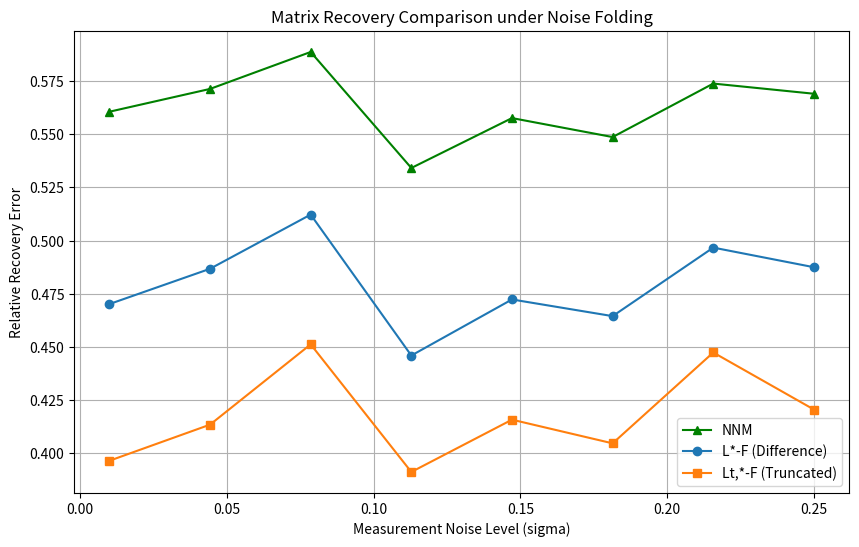

Write Python code to recreate this figure.
# -*- coding: utf-8 -*-
"""Untitled8.ipynb

Automatically generated by Colab.

Original file is located at
    https://colab.research.google.com/drive/1LtIseAETzHTOexgtG-m0-vqsqETC5Osw
"""

import numpy as np
import matplotlib.pyplot as plt
from numpy.linalg import svd, norm
from scipy.linalg import fractional_matrix_power

# -----------------------------
# 1. Data Generation Functions
# -----------------------------
def generate_low_rank(m, n, r):
    U = np.random.randn(m, r)
    V = np.random.randn(n, r)
    return U @ V.T

def A_forward(A, X):
    return A @ X.flatten()

# -----------------------------
# 2. Regularization Operators
# -----------------------------
def svt(X, tau):
    """ Singular Value Thresholding for NNM and L*-F """
    U, S, Vt = svd(X, full_matrices=False)
    S = np.maximum(S - tau, 0)
    return U @ np.diag(S) @ Vt

def truncated_svt(X, tau, t):
    """ Truncated SVT for Lt,*-F: Protects first t singular values """
    U, S, Vt = svd(X, full_matrices=False)
    # Only shrink singular values from index t onwards
    for i in range(t, len(S)):
        S[i] = max(S[i] - tau, 0)
    return U @ np.diag(S) @ Vt

# -----------------------------
# 3. ADMM Solver
# -----------------------------
def admm_solver(A, y, m, n, lam=0.1, rho=1, t=None, iters=50):
    X = np.zeros((m, n))
    Z = np.zeros((m, n))
    U = np.zeros((m, n))

    # Precompute for X-update efficiency
    AtA = A.T @ A
    I_mn = np.eye(m * n)
    inv_matrix = np.linalg.inv(AtA + rho * I_mn)

    for k in range(iters):
        # X-update (Least Squares)
        rhs = A.T @ y + rho * (Z - U).flatten()
        X_vec = inv_matrix @ rhs
        X = X_vec.reshape(m, n)

        # Z-update (Non-convex Proximal Step)
        if t is None:
            Z = svt(X + U, lam / rho)
        else:
            Z = truncated_svt(X + U, lam / rho, t)

        # Dual-update
        U = U + X - Z

    return X

# -----------------------------
# 4. Main Simulation Loop
# -----------------------------
# Constants based on Algorithm 5.1 and Section 5 of Huang et al.
m, n, r = 30, 30, 5
M = 500
t_rank = 2  # Truncation parameter
sigma_0 = 0.05  # Matrix perturbation Z noise level
noise_levels = np.linspace(0.01, 0.25, 8)

error_nnm = []
error_standard = []
error_truncated = []

for sigma in noise_levels:
    # Generate True Signal
    X_true = generate_low_rank(m, n, r)

    # Generate Completely Perturbed Model components
    A = np.random.randn(M, m*n) / np.sqrt(M)
    Z_noise = sigma_0 * np.random.randn(m, n)
    omega = sigma * np.random.randn(M)

    # Observed y = A(X + Z) + omega
    y = A @ (X_true.flatten() + Z_noise.flatten()) + omega

    # --- WHITENING STEP (Algorithm 5.1) ---
    # Theta and Covariance Sigma
    theta = sigma**2 + (m * n * sigma_0**2) / M
    Sigma = (sigma**2) * np.eye(M) + (sigma_0**2) * (A @ A.T)
    Sigma1 = Sigma / theta

    # Whitening operator: Sigma1^(-1/2)
    W = fractional_matrix_power(Sigma1, -0.5).real

    y_white = W @ y
    A_white = W @ A
    # --------------------------------------

    # Reconstruction
    # 1. NNM (Standard Nuclear Norm - effectively t=0 or lam higher)
    X_nnm = admm_solver(A_white, y_white, m, n, lam=0.1, t=None)

    # 2. L*-F (Difference of Norms)
    X_std = admm_solver(A_white, y_white, m, n, lam=0.2, t=None)

    # 3. Lt,*-F (Truncated Difference)
    X_tru = admm_solver(A_white, y_white, m, n, lam=0.2, t=t_rank)

    # Compute Relative Frobenius Errors
    error_nnm.append(norm(X_nnm - X_true, 'fro') / norm(X_true, 'fro'))
    error_standard.append(norm(X_std - X_true, 'fro') / norm(X_true, 'fro'))
    error_truncated.append(norm(X_tru - X_true, 'fro') / norm(X_true, 'fro'))

# -----------------------------
# 5. Visualization
# -----------------------------
plt.figure(figsize=(10, 6))
plt.plot(noise_levels, error_nnm, 'g^-', label="NNM")
plt.plot(noise_levels, error_standard, 'o-', label="L*-F (Difference)")
plt.plot(noise_levels, error_truncated, 's-', label="Lt,*-F (Truncated)")

plt.xlabel("Measurement Noise Level (sigma)")
plt.ylabel("Relative Recovery Error")
plt.title("Matrix Recovery Comparison under Noise Folding")
plt.legend()
plt.grid(True)
plt.show()
